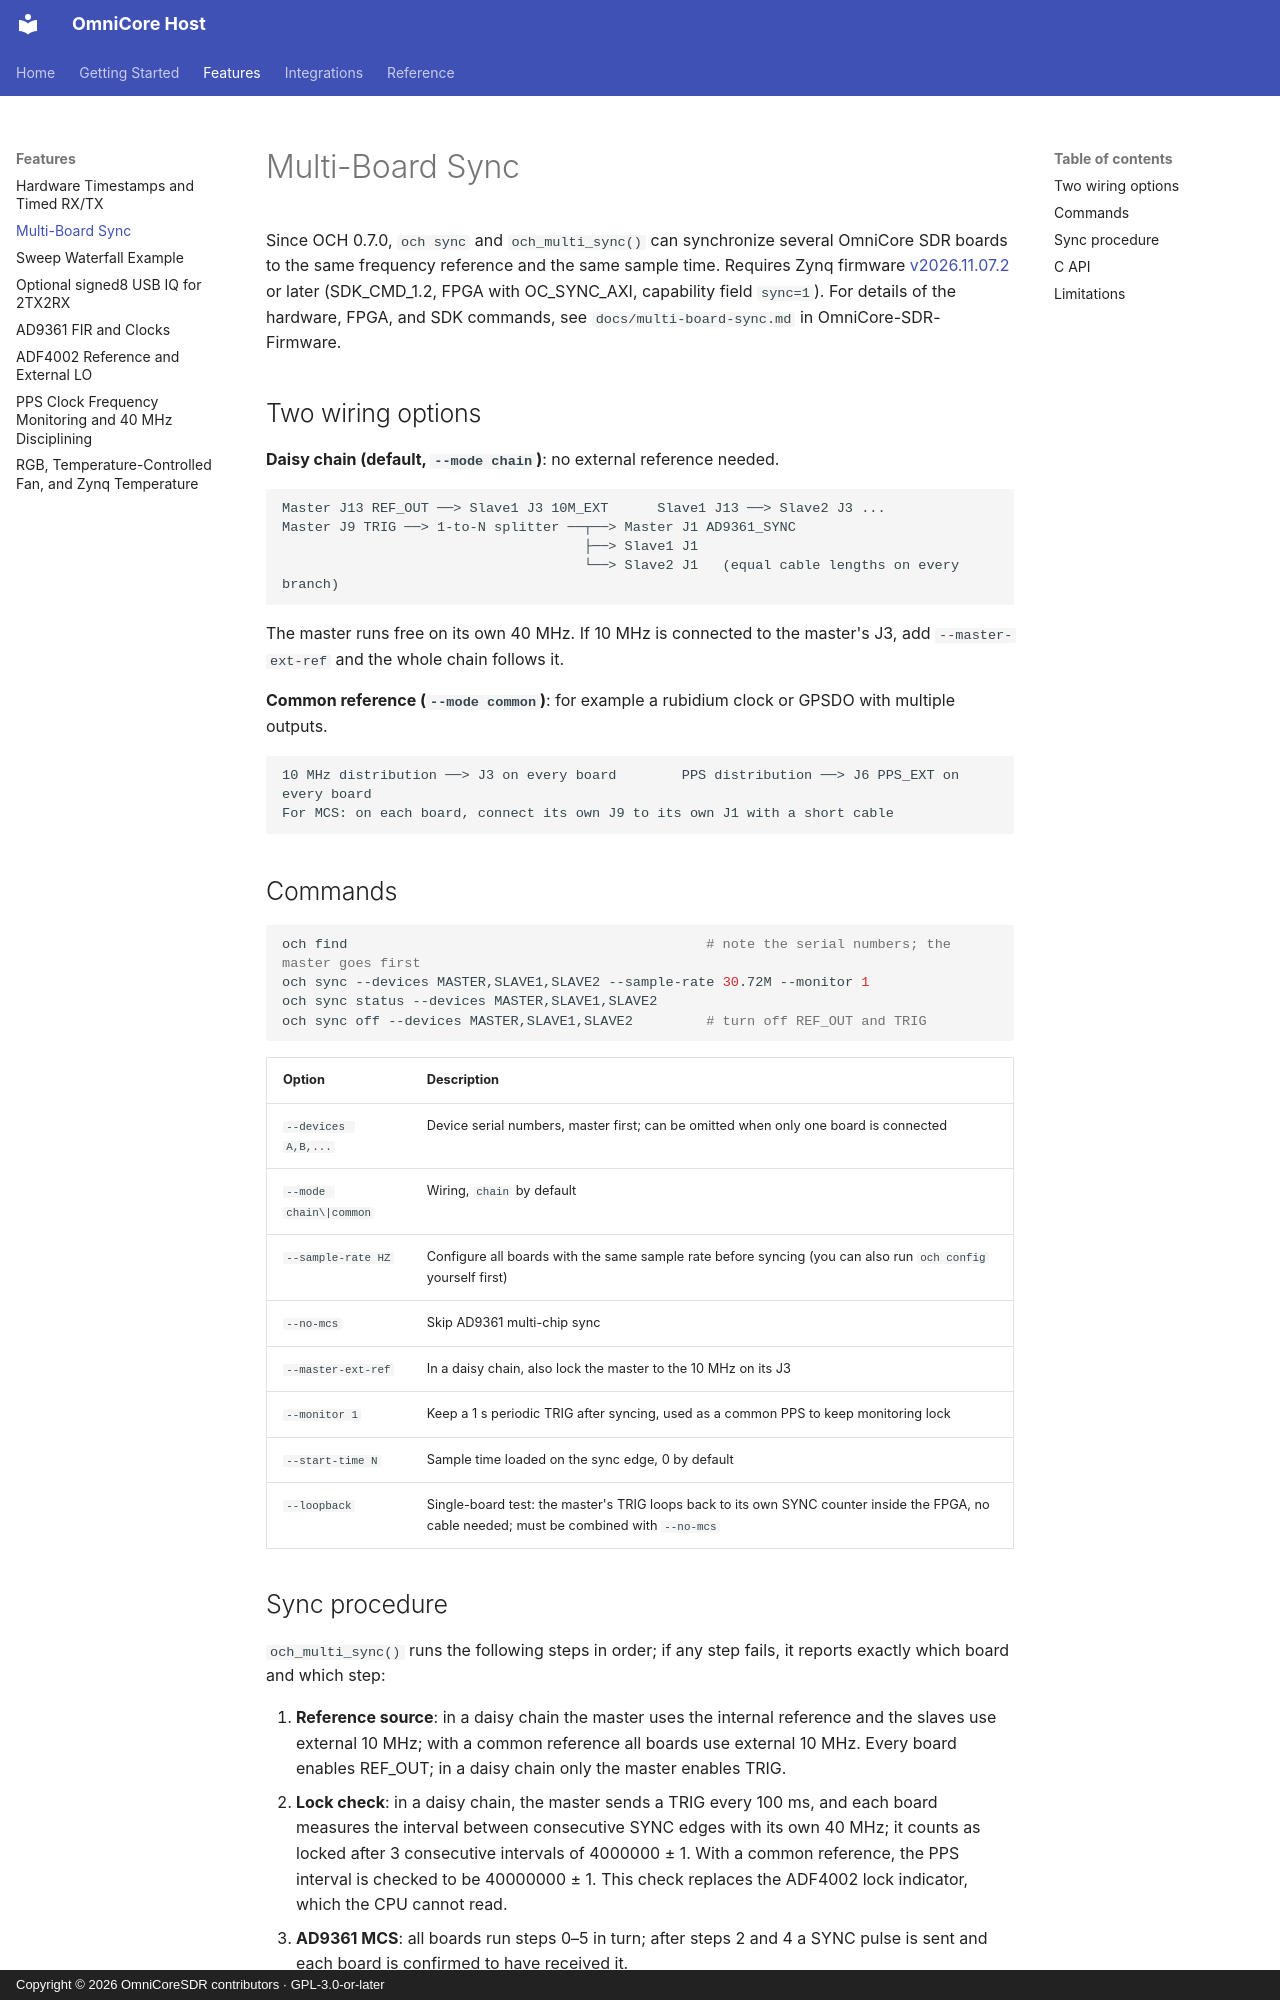

repository: Liren66/OmniCore-SDR-Host · page: multi-board-sync.html · generator: mkdocs · copyright: Copyright © 2026 OmniCoreSDR contributors · GPL-3.0-or-later

# Multi-Board Sync

Since OCH 0.7.0, `och sync` and `och_multi_sync()` can synchronize several OmniCore SDR boards to the same frequency reference and the same sample time. Requires Zynq firmware [v2026.11.07.2](https://github.com/Liren66/OmniCore-SDR-Firmware/releases/tag/v2026.11.07.2) or later (SDK_CMD_1.2, FPGA with OC_SYNC_AXI, capability field `sync=1`). For details of the hardware, FPGA, and SDK commands, see `docs/multi-board-sync.md` in OmniCore-SDR-Firmware.

## Two wiring options

**Daisy chain (default, `--mode chain`)**: no external reference needed.

```text
Master J13 REF_OUT ──> Slave1 J3 10M_EXT      Slave1 J13 ──> Slave2 J3 ...
Master J9 TRIG ──> 1-to-N splitter ──┬──> Master J1 AD9361_SYNC
                                     ├──> Slave1 J1
                                     └──> Slave2 J1   (equal cable lengths on every branch)
```

The master runs free on its own 40 MHz. If 10 MHz is connected to the master's J3, add `--master-ext-ref` and the whole chain follows it.

**Common reference (`--mode common`)**: for example a rubidium clock or GPSDO with multiple outputs.

```text
10 MHz distribution ──> J3 on every board        PPS distribution ──> J6 PPS_EXT on every board
For MCS: on each board, connect its own J9 to its own J1 with a short cable
```

## Commands

```bash
och find                                            # note the serial numbers; the master goes first
och sync --devices MASTER,SLAVE1,SLAVE2 --sample-rate 30.72M --monitor 1
och sync status --devices MASTER,SLAVE1,SLAVE2
och sync off --devices MASTER,SLAVE1,SLAVE2         # turn off REF_OUT and TRIG
```

| Option | Description |
|---|---|
| `--devices A,B,...` | Device serial numbers, master first; can be omitted when only one board is connected |
| `--mode chain\|common` | Wiring, `chain` by default |
| `--sample-rate HZ` | Configure all boards with the same sample rate before syncing (you can also run `och config` yourself first) |
| `--no-mcs` | Skip AD9361 multi-chip sync |
| `--master-ext-ref` | In a daisy chain, also lock the master to the 10 MHz on its J3 |
| `--monitor 1` | Keep a 1 s periodic TRIG after syncing, used as a common PPS to keep monitoring lock |
| `--start-time N` | Sample time loaded on the sync edge, 0 by default |
| `--loopback` | Single-board test: the master's TRIG loops back to its own SYNC counter inside the FPGA, no cable needed; must be combined with `--no-mcs` |
